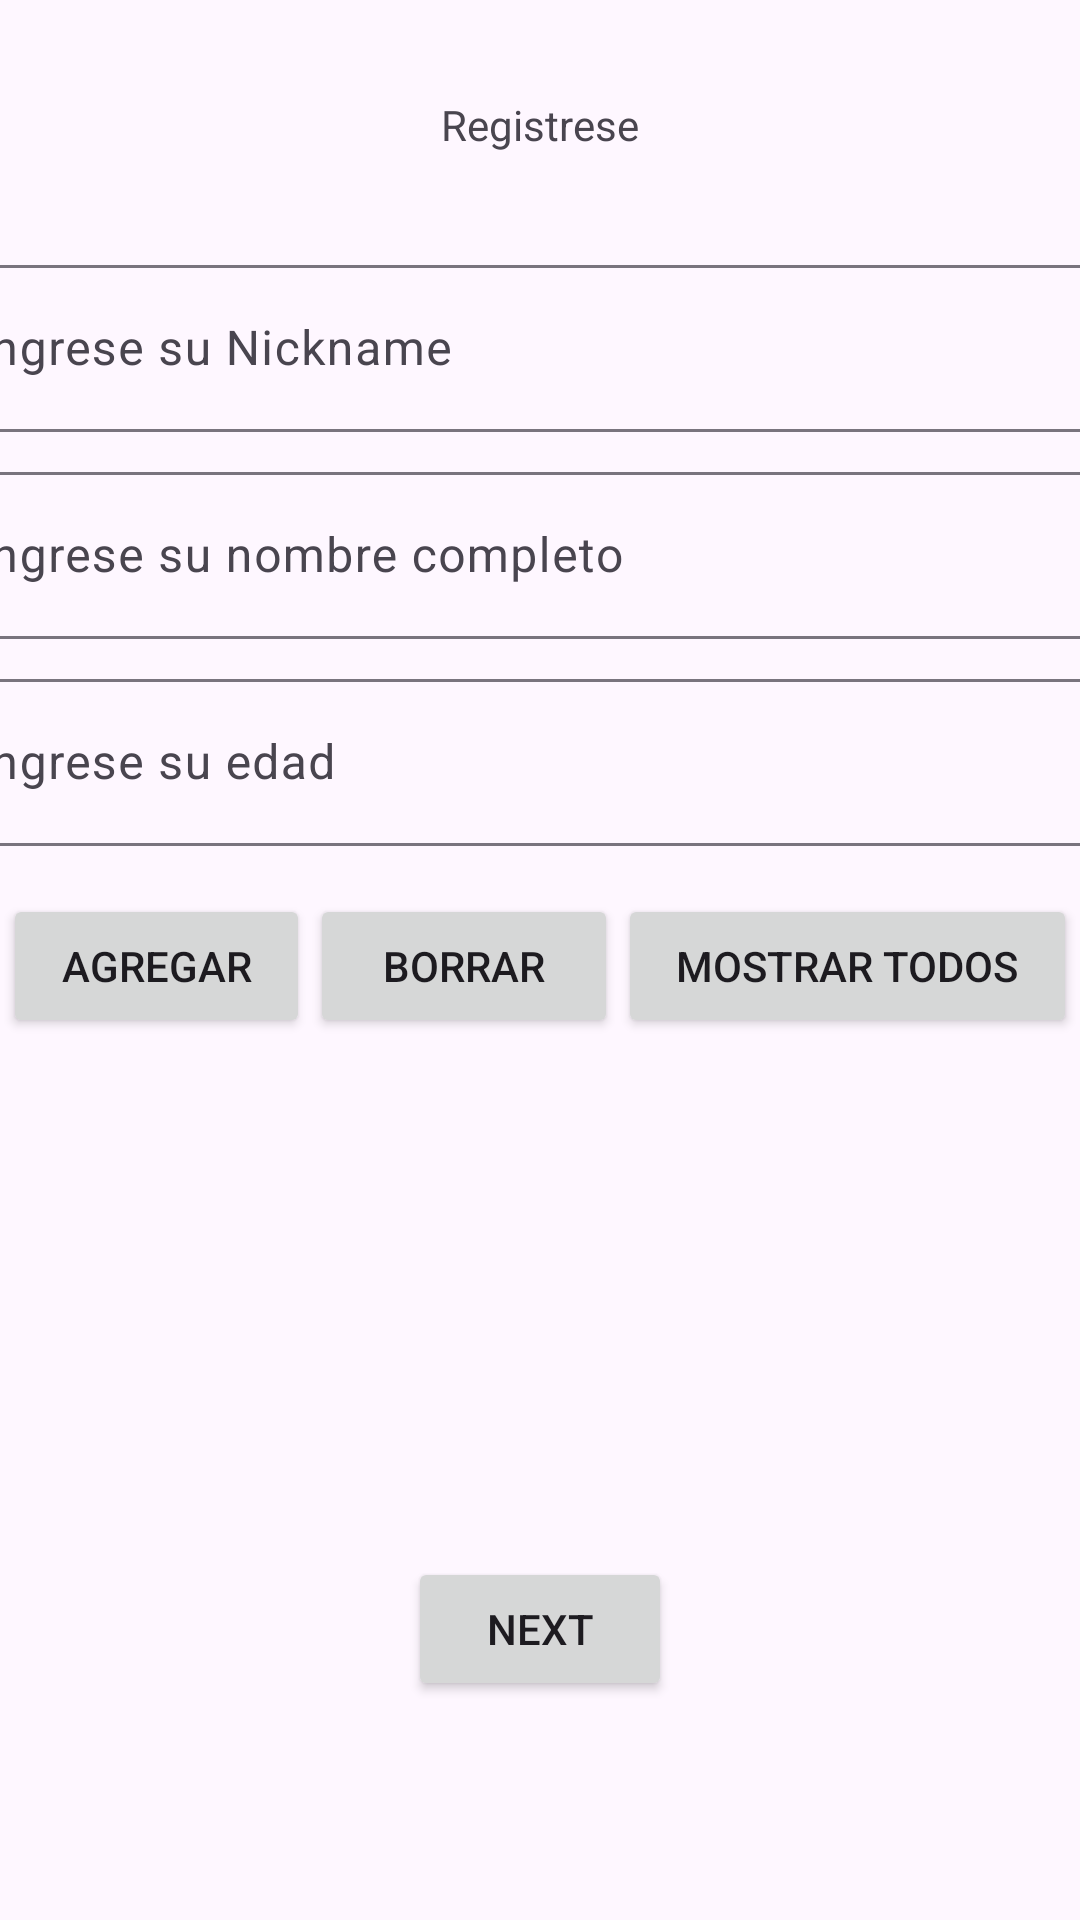

Here is an Android app screen rendered from its layout file. Give the layout XML and the strings, colors and styles it references.
<!-- AndroidManifest.xml: application theme Theme.Ejercicio_Individual_31m6 -->
<!-- res/layout/fragment_first.xml -->
<?xml version="1.0" encoding="utf-8"?>
<androidx.constraintlayout.widget.ConstraintLayout xmlns:android="http://schemas.android.com/apk/res/android"
    xmlns:app="http://schemas.android.com/apk/res-auto"
    xmlns:tools="http://schemas.android.com/tools"
    android:layout_width="match_parent"
    android:layout_height="match_parent"
    tools:context=".FirstFragment">

    <Button
        android:id="@+id/button_first"
        android:layout_width="wrap_content"
        android:layout_height="wrap_content"
        android:layout_marginBottom="73dp"
        android:text="@string/next"
        app:layout_constraintBottom_toBottomOf="parent"
        app:layout_constraintEnd_toEndOf="parent"
        app:layout_constraintStart_toStartOf="parent" />

    <TextView
        android:id="@+id/textview_first"
        android:layout_width="wrap_content"
        android:layout_height="wrap_content"
        android:layout_marginTop="32dp"
        android:text="@string/lorem_ipsum"
        app:layout_constraintEnd_toEndOf="parent"
        app:layout_constraintStart_toStartOf="parent"
        app:layout_constraintTop_toTopOf="parent" />

    <com.google.android.material.textfield.TextInputLayout
        android:id="@+id/textInputLayoutApodo"
        android:layout_width="409dp"
        android:layout_height="wrap_content"
        android:layout_marginStart="1dp"
        android:layout_marginTop="32dp"
        android:layout_marginEnd="1dp"
        app:layout_constraintEnd_toEndOf="parent"
        app:layout_constraintStart_toStartOf="parent"
        app:layout_constraintTop_toBottomOf="@+id/textview_first">

        <com.google.android.material.textfield.TextInputEditText
            android:layout_width="match_parent"
            android:layout_height="wrap_content"
            android:hint="@string/Apodo" />
    </com.google.android.material.textfield.TextInputLayout>

    <com.google.android.material.textfield.TextInputLayout
        android:id="@+id/textInputLayoutNombrecompleto"
        android:layout_width="409dp"
        android:layout_height="wrap_content"
        android:layout_marginStart="1dp"
        android:layout_marginTop="8dp"
        android:layout_marginEnd="1dp"
        app:layout_constraintEnd_toEndOf="parent"
        app:layout_constraintStart_toStartOf="parent"
        app:layout_constraintTop_toBottomOf="@+id/textInputLayoutApodo">

        <com.google.android.material.textfield.TextInputEditText
            android:layout_width="match_parent"
            android:layout_height="wrap_content"
            android:hint="@string/Nombre" />
    </com.google.android.material.textfield.TextInputLayout>

    <com.google.android.material.textfield.TextInputLayout
        android:id="@+id/textInputLayoutEdad"
        android:layout_width="409dp"
        android:layout_height="wrap_content"
        android:layout_marginStart="1dp"
        android:layout_marginTop="8dp"
        android:layout_marginEnd="1dp"
        app:layout_constraintEnd_toEndOf="parent"
        app:layout_constraintStart_toStartOf="parent"
        app:layout_constraintTop_toBottomOf="@+id/textInputLayoutNombrecompleto">

        <com.google.android.material.textfield.TextInputEditText
            android:layout_width="match_parent"
            android:layout_height="wrap_content"
            android:hint="@string/Edad" />
    </com.google.android.material.textfield.TextInputLayout>

    <LinearLayout
        android:layout_width="0dp"
        android:layout_height="wrap_content"
        android:layout_marginStart="1dp"
        android:layout_marginTop="16dp"
        android:layout_marginEnd="1dp"
        android:orientation="horizontal"
        app:layout_constraintEnd_toEndOf="parent"
        app:layout_constraintStart_toStartOf="parent"
        app:layout_constraintTop_toBottomOf="@+id/textInputLayoutEdad">

        <Button
            android:id="@+id/btagregar"
            android:layout_width="wrap_content"
            android:layout_height="wrap_content"
            android:layout_weight="1"
            android:text="@string/add" />

        <Button
            android:id="@+id/btborrar"
            android:layout_width="wrap_content"
            android:layout_height="wrap_content"
            android:layout_weight="1"
            android:text="@string/delete" />

        <Button
            android:id="@+id/btmostrar"
            android:layout_width="wrap_content"
            android:layout_height="wrap_content"
            android:layout_weight="1"
            android:text="@string/ShowAll" />
    </LinearLayout>

</androidx.constraintlayout.widget.ConstraintLayout>
<!-- resources referenced by this layout -->
<resources>
  <string name="Apodo">Ingrese su Nickname</string>
  <string name="Edad">Ingrese su edad</string>
  <string name="Nombre">Ingrese su nombre completo</string>
  <string name="ShowAll">Mostrar todos</string>
  <string name="add">Agregar</string>
  <string name="delete">Borrar</string>
  <string name="lorem_ipsum">Registrese</string>
  <string name="next">Next</string>
  <style name="Theme.Ejercicio_Individual_31m6" parent="Base.Theme.Ejercicio_Individual_31m6" />
  <style name="Base.Theme.Ejercicio_Individual_31m6" parent="Theme.Material3.DayNight.NoActionBar">
          
          
      </style>
</resources>
